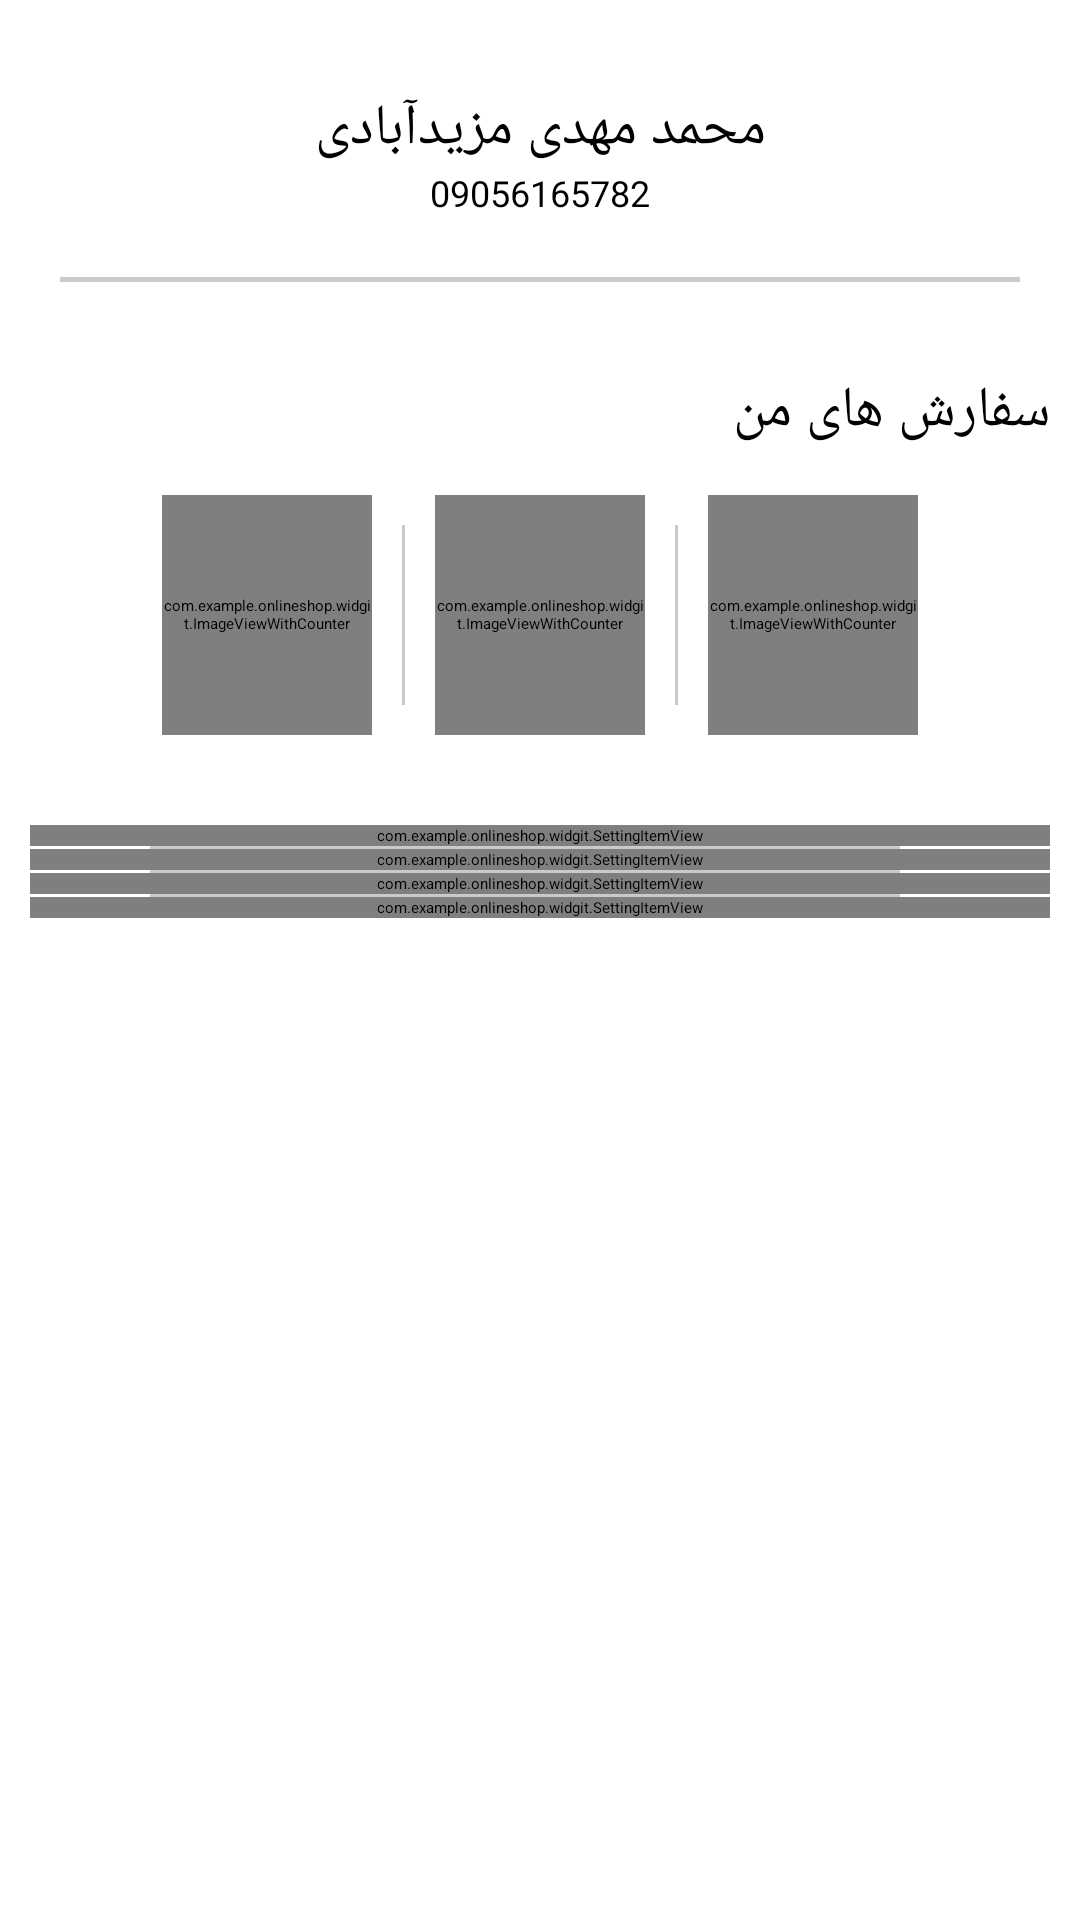

Layout XML and referenced resources for this Android screen:
<!-- AndroidManifest.xml: application theme Theme.OnlineShop -->
<!-- res/layout/fragment_profile.xml -->
<?xml version="1.0" encoding="utf-8"?>
<ScrollView xmlns:android="http://schemas.android.com/apk/res/android"
    xmlns:app="http://schemas.android.com/apk/res-auto"
    android:layout_width="match_parent"
    android:layout_height="match_parent"
    android:fillViewport="true">

    <LinearLayout
        android:layout_width="match_parent"
        android:layout_height="wrap_content"
        android:layout_marginTop="10dp"
        android:orientation="vertical"
        android:padding="10dp">

        <ImageView
            android:id="@+id/fragment_profile_setting"
            android:layout_width="match_parent"
            android:layout_height="wrap_content"
            android:src="@drawable/ic_setting"
            android:scaleType="fitEnd"
            android:layout_marginBottom="10dp"/>

        <TextView
            android:id="@+id/fragment_profile_username"
            android:layout_width="match_parent"
            android:layout_height="wrap_content"
            android:gravity="center_horizontal"
            android:maxLines="1"
            android:singleLine="true"
            android:text="محمد مهدی مزیدآبادی"
            android:textColor="@color/black"
            android:textSize="19sp" />

        <TextView
            android:id="@+id/fragment_profile_email"
            android:layout_width="match_parent"
            android:layout_height="wrap_content"
            android:layout_marginBottom="10dp"
            android:gravity="center_horizontal"
            android:maxLines="1"
            android:singleLine="true"
            android:text="09056165782"
            android:textSize="12sp" />

        <View
            android:layout_width="match_parent"
            android:layout_height="1.7dp"
            android:layout_margin="10dp"
            android:background="@color/light_gray" />

        <TextView
            android:layout_marginTop="20dp"
            android:layout_width="match_parent"
            android:layout_height="wrap_content"
            android:text="سفارش های من"
            android:textColor="@color/black"
            android:textSize="19sp" />

        <LinearLayout
            android:layout_width="match_parent"
            android:layout_height="wrap_content"
            android:layout_marginTop="15dp"
            android:gravity="center">

            <com.example.onlineshop.widgit.ImageViewWithCounter
                android:id="@+id/fragment_profile_refunded"
                android:layout_width="70dp"
                android:layout_height="80dp"
                app:counterSize="30dp"
                app:src="@drawable/ic_order_refunded" />

            <View
                android:layout_width="1dp"
                android:layout_height="match_parent"
                android:layout_margin="10dp"
                android:background="@color/light_gray" />

            <com.example.onlineshop.widgit.ImageViewWithCounter
                android:id="@+id/fragment_profile_completed"
                android:layout_width="70dp"
                android:layout_height="80dp"
                app:counterSize="30dp"
                app:src="@drawable/ic_order_completed" />

            <View
                android:layout_width="1dp"
                android:layout_height="match_parent"
                android:layout_margin="10dp"
                android:background="@color/light_gray" />

            <com.example.onlineshop.widgit.ImageViewWithCounter
                android:id="@+id/fragment_profile_current"
                android:layout_width="70dp"
                android:layout_height="80dp"
                app:counterSize="30dp"
                app:src="@drawable/ic_current_order" />

        </LinearLayout>

        <com.example.onlineshop.widgit.SettingItemView
            android:id="@+id/fragment_profile_reviews"
            android:layout_width="match_parent"
            android:layout_height="wrap_content"
            android:layout_marginTop="30dp"
            app:iconSrc="@drawable/ic_message_empty"
            app:text="نقد و نظرات" />

        <View
            android:layout_width="match_parent"
            android:layout_height="1dp"
            android:layout_marginStart="40dp"
            android:layout_marginEnd="50dp"
            android:background="@color/light_gray" />

        <com.example.onlineshop.widgit.SettingItemView
            android:id="@+id/fragment_profile_locations"
            android:layout_width="match_parent"
            android:layout_height="wrap_content"
            app:iconSrc="@drawable/ic_location_empty"
            app:text="آدرس ها" />

        <View
            android:layout_width="match_parent"
            android:layout_height="1dp"
            android:layout_marginStart="40dp"
            android:layout_marginEnd="50dp"
            android:background="@color/light_gray" />

        <com.example.onlineshop.widgit.SettingItemView
            android:id="@+id/fragment_profile_discounts"
            android:layout_width="match_parent"
            android:layout_height="wrap_content"
            app:iconSrc="@drawable/ic_card_empty"
            app:text="کارت های هدیه" />

        <View
            android:layout_width="match_parent"
            android:layout_height="1dp"
            android:layout_marginStart="40dp"
            android:layout_marginEnd="50dp"
            android:background="@color/light_gray" />

        <com.example.onlineshop.widgit.SettingItemView
            android:id="@+id/fragment_profile_profile"
            android:layout_width="match_parent"
            android:layout_height="wrap_content"
            app:iconSrc="@drawable/ic_profile_empty"
            app:text="اطلاعات حساب کاربری" />

    </LinearLayout>

</ScrollView>
<!-- resources referenced by this layout -->
<resources>
  <color name="black">#FF000000</color>
  <color name="light_gray">#CACACA</color>
  <!-- drawable ic_card_empty (drawable-anydpi) -->
  <vector xmlns:android="http://schemas.android.com/apk/res/android"
      android:width="24dp"
      android:height="24dp"
      android:viewportWidth="24"
      android:viewportHeight="24"
      android:tint="#333333">
    <path
        android:fillColor="@android:color/white"
        android:pathData="M20,4L4,4c-1.11,0 -1.99,0.89 -1.99,2L2,18c0,1.11 0.89,2 2,2h16c1.11,0 2,-0.89 2,-2L22,6c0,-1.11 -0.89,-2 -2,-2zM20,18L4,18v-6h16v6zM20,8L4,8L4,6h16v2z"/>
  </vector>
  <!-- drawable ic_current_order: png bitmap (drawable, 2742 bytes) -->
  <!-- drawable ic_location_empty (drawable-anydpi) -->
  <vector xmlns:android="http://schemas.android.com/apk/res/android"
      android:width="24dp"
      android:height="24dp"
      android:viewportWidth="24"
      android:viewportHeight="24"
      android:tint="#333333">
    <path
        android:fillColor="@android:color/white"
        android:pathData="M12,2C8.13,2 5,5.13 5,9c0,5.25 7,13 7,13s7,-7.75 7,-13c0,-3.87 -3.13,-7 -7,-7zM7,9c0,-2.76 2.24,-5 5,-5s5,2.24 5,5c0,2.88 -2.88,7.19 -5,9.88C9.92,16.21 7,11.85 7,9z"/>
    <path
        android:fillColor="@android:color/white"
        android:pathData="M12,9m-2.5,0a2.5,2.5 0,1 1,5 0a2.5,2.5 0,1 1,-5 0"/>
  </vector>
  <!-- drawable ic_message_empty (drawable-anydpi) -->
  <vector xmlns:android="http://schemas.android.com/apk/res/android"
      android:width="24dp"
      android:height="24dp"
      android:viewportWidth="24"
      android:viewportHeight="24"
      android:tint="#333333"
      android:autoMirrored="true">
    <path
        android:fillColor="@android:color/white"
        android:pathData="M4,4h16v12L5.17,16L4,17.17L4,4m0,-2c-1.1,0 -1.99,0.9 -1.99,2L2,22l4,-4h14c1.1,0 2,-0.9 2,-2L22,4c0,-1.1 -0.9,-2 -2,-2L4,2zM6,12h12v2L6,14v-2zM6,9h12v2L6,11L6,9zM6,6h12v2L6,8L6,6z"/>
  </vector>
  <!-- drawable ic_order_completed: png bitmap (drawable, 2161 bytes) -->
  <!-- drawable ic_order_refunded: png bitmap (drawable, 2758 bytes) -->
  <!-- drawable ic_profile_empty (drawable-anydpi) -->
  <vector xmlns:android="http://schemas.android.com/apk/res/android"
      android:width="24dp"
      android:height="24dp"
      android:viewportWidth="24"
      android:viewportHeight="24"
      android:tint="#333333">
    <path
        android:fillColor="@android:color/white"
        android:pathData="M12,6c1.1,0 2,0.9 2,2s-0.9,2 -2,2 -2,-0.9 -2,-2 0.9,-2 2,-2m0,10c2.7,0 5.8,1.29 6,2L6,18c0.23,-0.72 3.31,-2 6,-2m0,-12C9.79,4 8,5.79 8,8s1.79,4 4,4 4,-1.79 4,-4 -1.79,-4 -4,-4zM12,14c-2.67,0 -8,1.34 -8,4v2h16v-2c0,-2.66 -5.33,-4 -8,-4z"/>
  </vector>
</resources>
